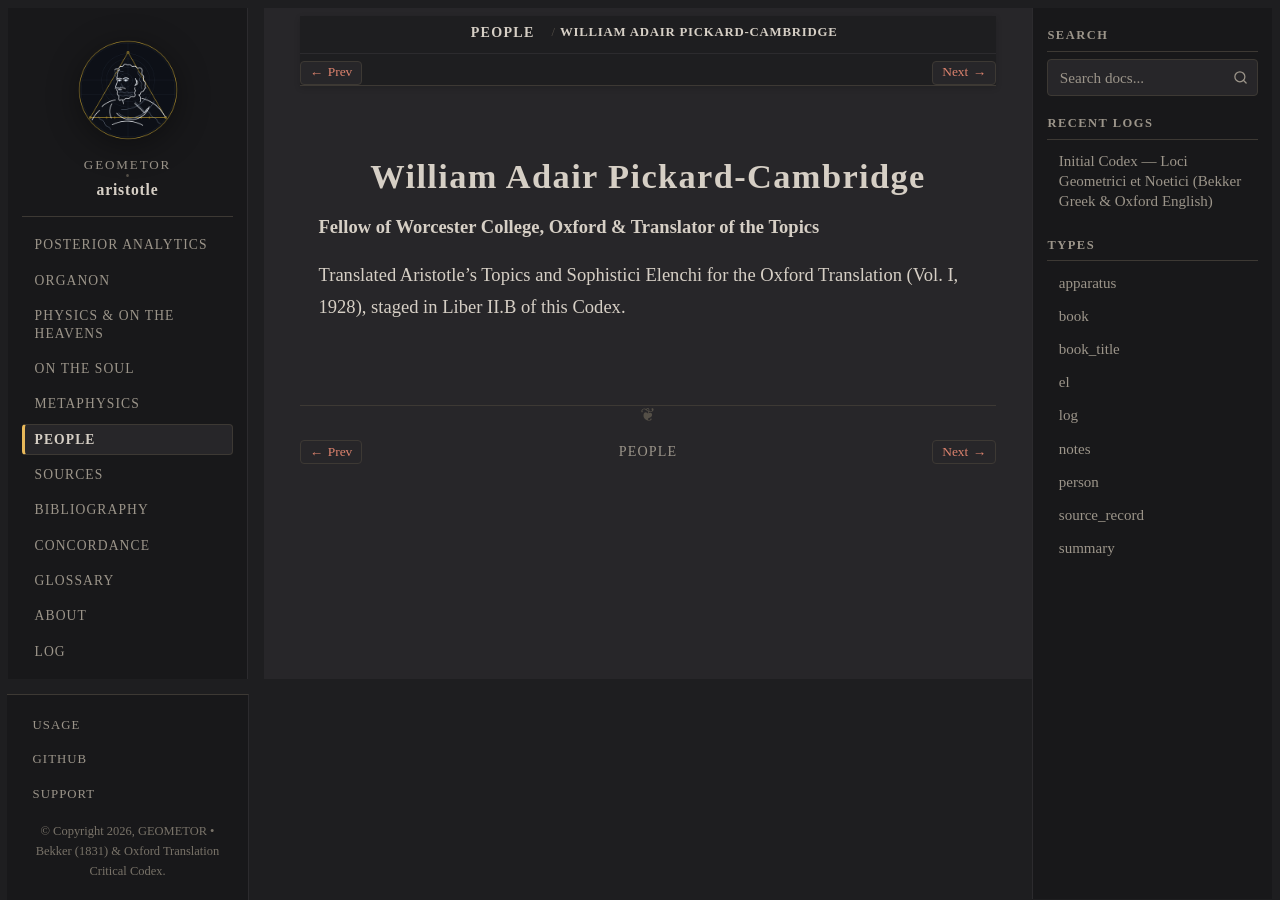

repository: geometor/aristotle · page: people/pickard-cambridge.html · generator: sphinx

:type: person
:death_year: 1957
:death_label: 1957
:lifespan: 1879 – 1957
:excerpt: Fellow of Worcester College, Oxford & Translator of the Topics

.. _person-pickard-cambridge:

William Adair Pickard-Cambridge
===============================

**Fellow of Worcester College, Oxford & Translator of the Topics**

Translated Aristotle's Topics and Sophistici Elenchi for the Oxford Translation (Vol. I, 1928), staged in Liber II.B of this Codex.
